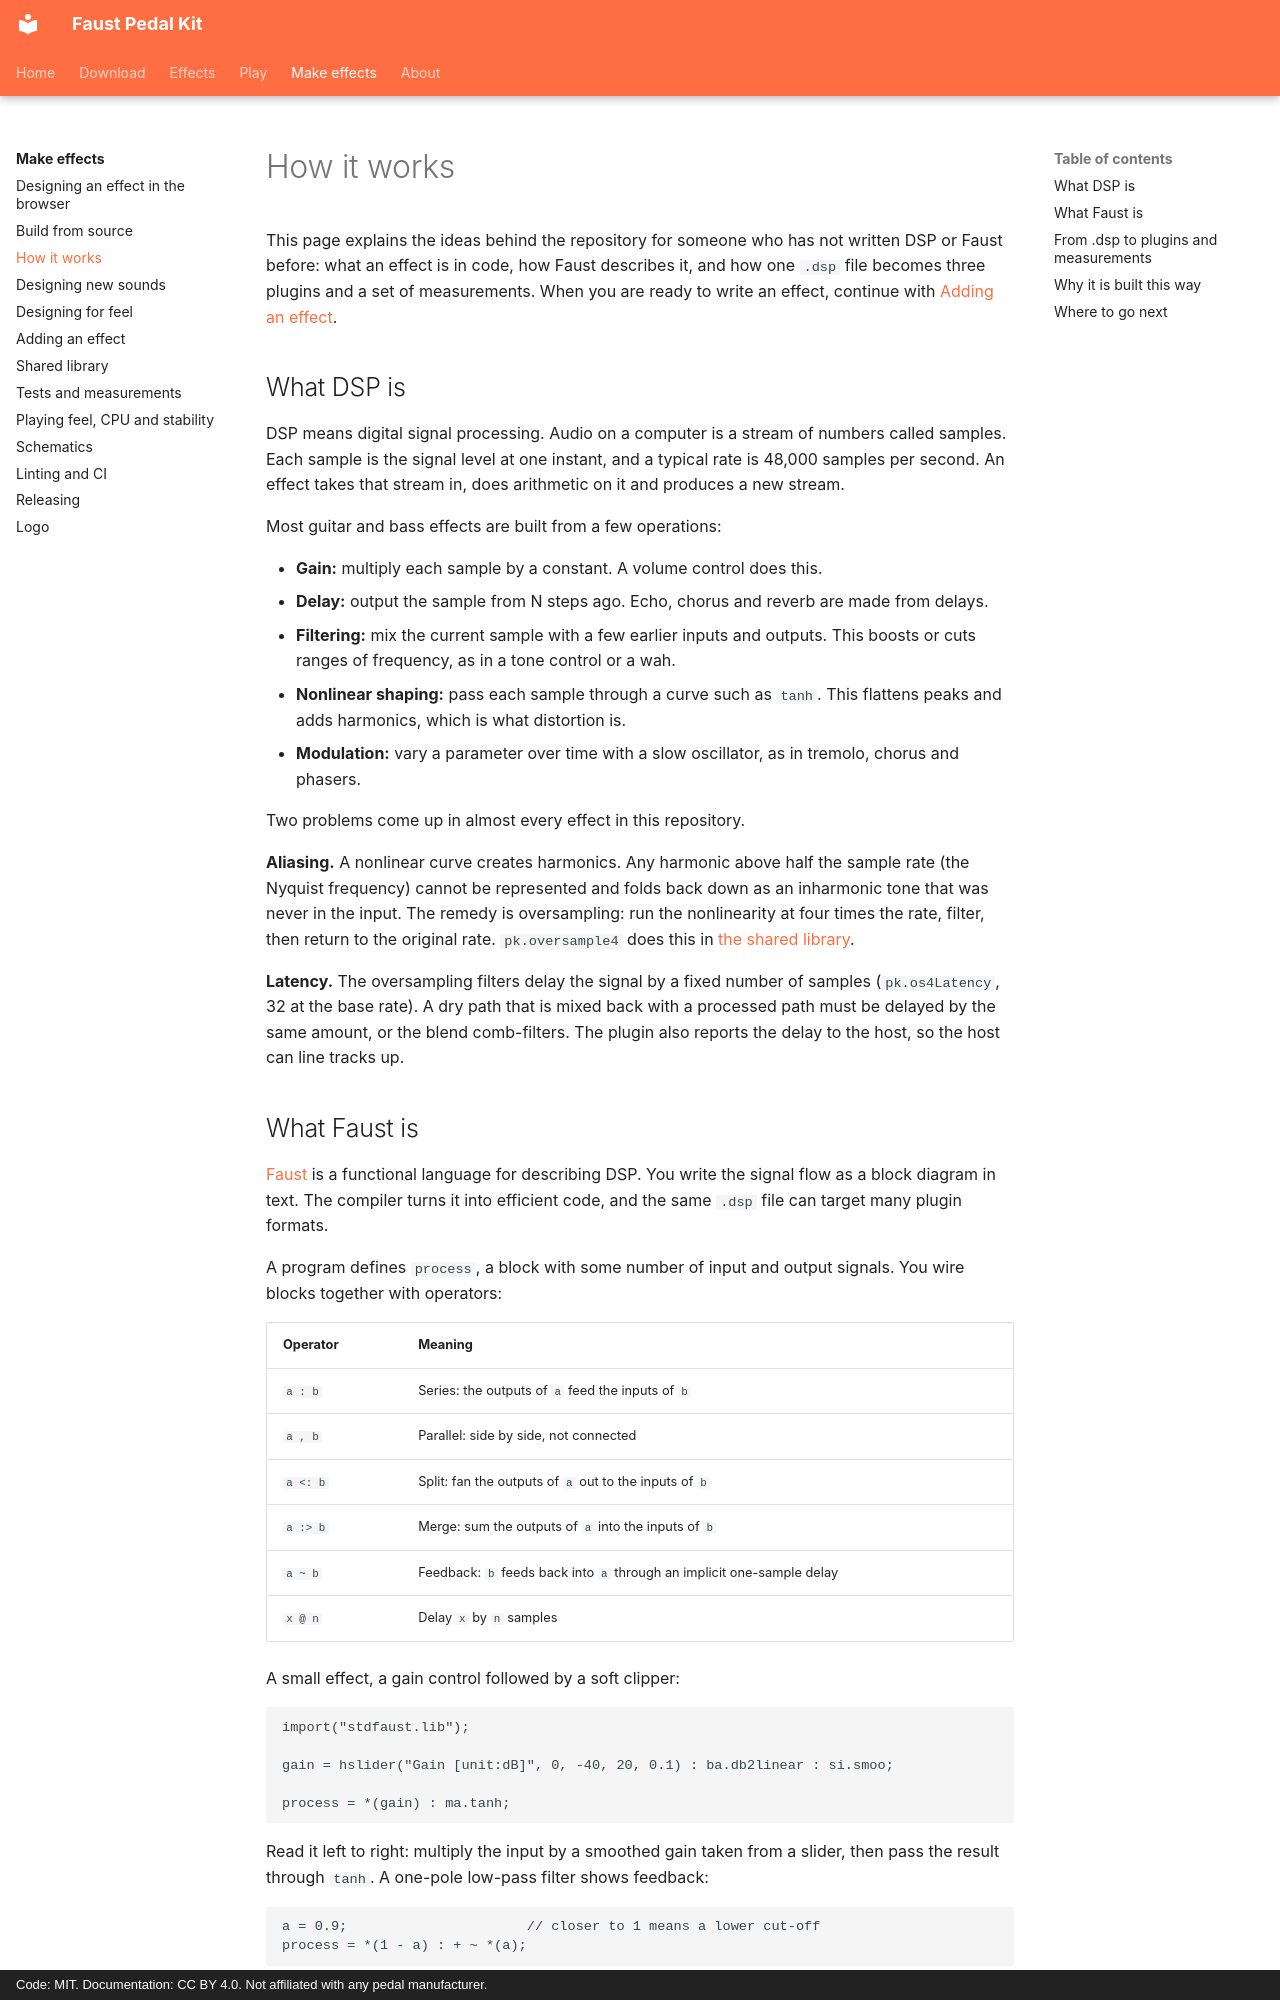

repository: Joe-Heffer/faust-pedalkit · page: development/how-it-works/index.html · generator: mkdocs · copyright: Code: MIT. Documentation: CC BY 4.0. Not affiliated with any pedal manufacturer.

# How it works

This page explains the ideas behind the repository for someone who has not written DSP or Faust before: what an effect is in code, how Faust describes it, and how one `.dsp` file becomes three plugins and a set of measurements. When you are ready to write an effect, continue with [Adding an effect](adding-an-effect.md).

## What DSP is

DSP means digital signal processing. Audio on a computer is a stream of numbers called samples. Each sample is the signal level at one instant, and a typical rate is 48,000 samples per second. An effect takes that stream in, does arithmetic on it and produces a new stream.

Most guitar and bass effects are built from a few operations:

* **Gain:** multiply each sample by a constant. A volume control does this.
* **Delay:** output the sample from N steps ago. Echo, chorus and reverb are made from delays.
* **Filtering:** mix the current sample with a few earlier inputs and outputs. This boosts or cuts ranges of frequency, as in a tone control or a wah.
* **Nonlinear shaping:** pass each sample through a curve such as `tanh`. This flattens peaks and adds harmonics, which is what distortion is.
* **Modulation:** vary a parameter over time with a slow oscillator, as in tremolo, chorus and phasers.

Two problems come up in almost every effect in this repository.

**Aliasing.** A nonlinear curve creates harmonics. Any harmonic above half the sample rate (the Nyquist frequency) cannot be represented and folds back down as an inharmonic tone that was never in the input. The remedy is oversampling: run the nonlinearity at four times the rate, filter, then return to the original rate. `pk.oversample4` does this in [the shared library](pedalkit-lib.md).

**Latency.** The oversampling filters delay the signal by a fixed number of samples (`pk.os4Latency`, 32 at the base rate). A dry path that is mixed back with a processed path must be delayed by the same amount, or the blend comb-filters. The plugin also reports the delay to the host, so the host can line tracks up.
